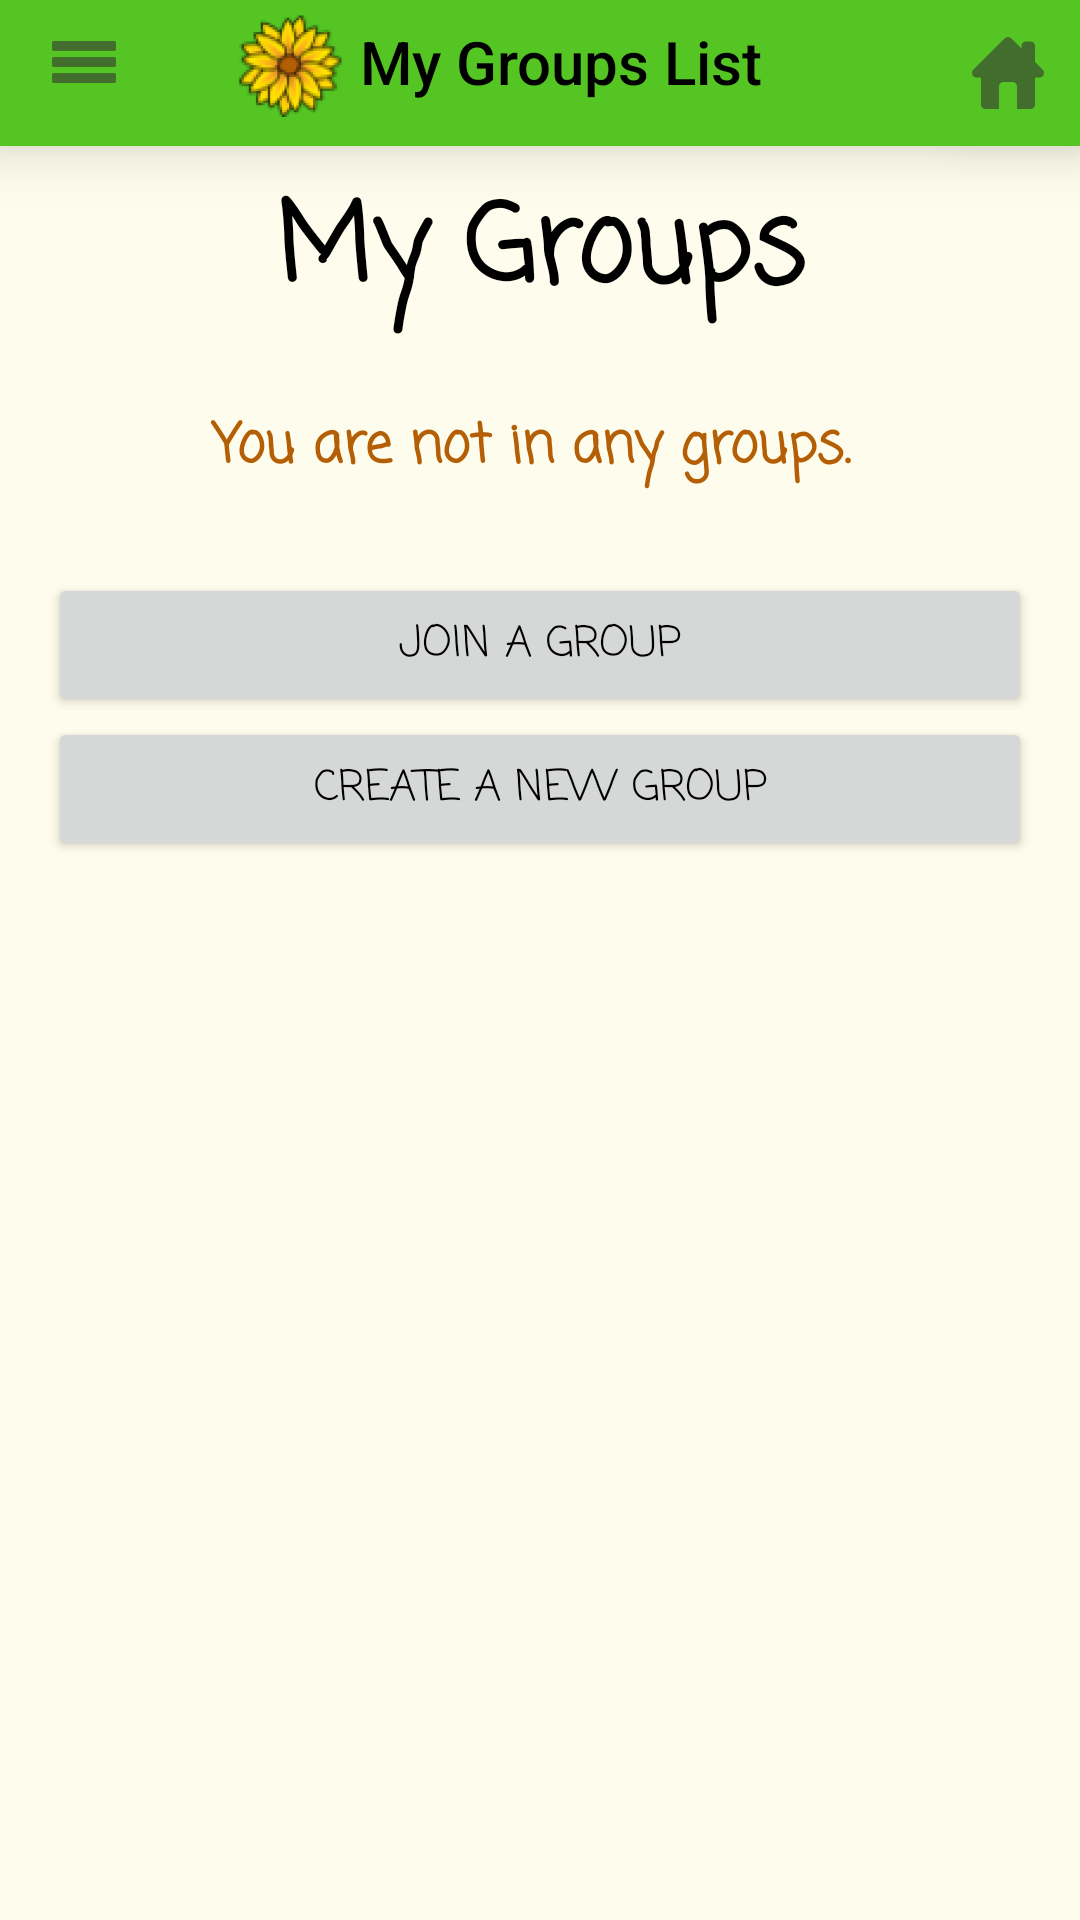

Layout XML and referenced resources for this Android screen:
<!-- AndroidManifest.xml: application theme CultivateTheme -->
<!-- res/layout/activity_my_groups.xml -->
<?xml version="1.0" encoding="utf-8"?>
<android.support.constraint.ConstraintLayout xmlns:android="http://schemas.android.com/apk/res/android"
    xmlns:app="http://schemas.android.com/apk/res-auto"
    xmlns:tools="http://schemas.android.com/tools"
    android:id="@+id/my_groups_layout"
    android:layout_width="match_parent"
    android:layout_height="match_parent"
    android:baselineAligned="false">

    <android.support.v7.widget.Toolbar
        android:id="@+id/toolbar"
        android:layout_width="0dp"
        android:layout_height="56dp"
        android:layout_marginLeft="0dp"
        android:layout_marginRight="0dp"
        android:layout_marginTop="-8dp"
        android:background="@color/that_green"
        android:elevation="12dp"
        android:minHeight="?attr/actionBarSize"
        android:theme="?attr/actionBarTheme"
        app:layout_constraintHorizontal_bias="0.0"
        app:layout_constraintLeft_toLeftOf="parent"
        app:layout_constraintRight_toRightOf="parent"
        app:layout_constraintTop_toTopOf="parent"
        app:logo="@mipmap/ic_launcher"
        app:navigationIcon="@drawable/ic_action_name"
        app:title="My Groups List" />


    <ImageView
        android:id="@+id/invisibleButton"
        android:layout_width="30dp"
        android:layout_height="30dp"
        android:layout_marginLeft="12dp"
        android:layout_marginTop="12dp"
        android:elevation="12dp"
        android:onClick="openHamburgerBar"
        app:layout_constraintLeft_toLeftOf="@+id/toolbar"
        app:layout_constraintTop_toTopOf="parent"
        app:srcCompat="@android:color/transparent" />

    <ImageButton
        android:id="@+id/imageButton"
        android:layout_width="wrap_content"
        android:layout_height="wrap_content"
        android:layout_marginBottom="8dp"
        android:layout_marginRight="8dp"
        android:layout_marginTop="8dp"
        android:background="@color/that_green"
        android:elevation="12dp"
        android:onClick="goToHome"
        app:layout_constraintBottom_toBottomOf="@+id/toolbar"
        app:layout_constraintRight_toRightOf="@+id/toolbar"
        app:layout_constraintTop_toTopOf="parent"
        app:srcCompat="@drawable/ic_home" />

    <TextView
        android:id="@+id/textView2"
        android:layout_width="0dp"
        android:layout_height="wrap_content"
        android:layout_marginLeft="8dp"
        android:layout_marginRight="8dp"
        android:layout_marginTop="8dp"
        android:layout_weight="0.69"
        android:fontFamily="casual"
        android:text="My Groups"
        android:textAlignment="center"
        android:textColor="@android:color/black"
        android:textSize="36sp"
        android:textStyle="bold"
        app:layout_constraintHorizontal_bias="0.0"
        app:layout_constraintLeft_toLeftOf="parent"
        app:layout_constraintRight_toRightOf="parent"
        app:layout_constraintTop_toBottomOf="@+id/toolbar" />

    <ScrollView
        android:layout_width="0dp"
        android:layout_height="0dp"
        android:layout_marginBottom="8dp"
        android:layout_marginLeft="8dp"
        android:layout_marginRight="8dp"
        android:layout_marginTop="8dp"
        app:layout_constraintBottom_toBottomOf="parent"
        app:layout_constraintHorizontal_bias="1.0"
        app:layout_constraintLeft_toLeftOf="parent"
        app:layout_constraintRight_toRightOf="parent"
        app:layout_constraintVertical_bias="0.0"
        app:layout_constraintTop_toBottomOf="@+id/textView2"
        android:layout_marginStart="8dp"
        android:layout_marginEnd="8dp">

        <LinearLayout
            android:layout_width="match_parent"
            android:layout_height="match_parent"
            android:layout_marginBottom="8dp"
            android:layout_marginLeft="8dp"
            android:layout_marginRight="8dp"
            android:layout_marginTop="8dp"
            android:orientation="vertical"
            app:layout_constraintBottom_toBottomOf="parent"
            app:layout_constraintLeft_toLeftOf="parent"
            app:layout_constraintRight_toRightOf="parent"
            app:layout_constraintTop_toTopOf="parent">

            <TextView
                android:id="@+id/textView"
                android:layout_width="match_parent"
                android:layout_height="match_parent"
                android:layout_marginBottom="8dp"
                android:layout_marginEnd="8dp"
                android:layout_marginLeft="8dp"
                android:layout_marginRight="8dp"
                android:layout_marginStart="8dp"
                android:layout_marginTop="8dp"
                android:layout_weight="0.69"
                android:lineSpacingExtra="10sp"
                android:text="You are not in any groups. "
                android:textAlignment="center"
                android:textColor="?attr/colorAccent"
                android:textSize="18sp"
                android:textStyle="bold"
                android:typeface="normal"
                app:layout_constraintBottom_toBottomOf="parent"
                app:layout_constraintHorizontal_bias="0.0"
                app:layout_constraintLeft_toLeftOf="parent"
                app:layout_constraintRight_toRightOf="parent"
                app:layout_constraintTop_toTopOf="parent"
                app:layout_constraintVertical_bias="0.0" />

            <LinearLayout
                android:id="@+id/ButtonLayout"
                android:layout_width="match_parent"
                android:layout_height="match_parent"
                android:layout_marginBottom="10dp"
                android:layout_marginTop="10dp"
                android:layout_weight="0.69"
                android:orientation="vertical"></LinearLayout>

            <Button
                android:id="@+id/button2"
                android:layout_width="match_parent"
                android:layout_height="wrap_content"
                android:layout_weight="0.69"
                android:onClick="goToJoinGroup"
                android:text="Join a Group" />

            <Button
                android:id="@+id/button3"
                android:layout_width="match_parent"
                android:layout_height="wrap_content"
                android:layout_weight="0.69"
                android:onClick="goToCreateGroup"
                android:text="Create a New Group" />
        </LinearLayout>

    </ScrollView>

</android.support.constraint.ConstraintLayout>
<!-- resources referenced by this layout -->
<resources>
  <color name="that_green">#55c523</color>
  <!-- drawable ic_action_name: png bitmap (drawable-hdpi, 174 bytes) -->
  <!-- drawable ic_home: png bitmap (drawable-hdpi, 401 bytes) -->
  <!-- mipmap ic_launcher: png bitmap (mipmap-hdpi, 6796 bytes) -->
  <style name="CultivateTheme" parent="Theme.AppCompat.Light.NoActionBar">
          <item name="colorPrimary">@color/that_green</item>
          <item name="colorPrimaryDark">@color/that_dark_green</item>
          <item name="colorAccent">@color/that_logo_brown</item>
          <item name="android:colorBackground">@color/that_light_goldenyellow</item>
          <item name="android:colorForeground">@color/that_logo_goldenyellow</item>
          <item name="android:imageButtonStyle">@drawable/ic_action_name</item>
          <item name="android:textColorPrimary">@android:color/black</item>
          <item name="android:textColorSecondaryInverse">@color/that_logo_goldenyellow</item>
          <item name="android:windowBackground">?android:attr/textColorSecondaryInverse</item>
          <item name="android:textColorPrimaryInverse">@color/that_logo_goldenyellow</item>
      </style>
  <color name="that_dark_green">#2f6f12</color>
  <color name="that_logo_brown">#b45f06</color>
  <color name="that_light_goldenyellow">#fefcec</color>
  <color name="that_logo_goldenyellow">#fdda04</color>
</resources>
